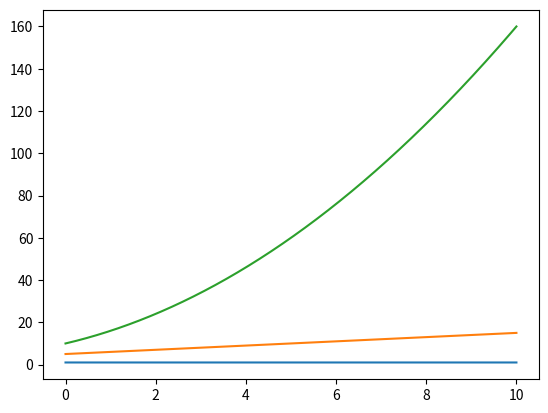

The matplotlib source for this figure:
import numpy as np
import matplotlib.pyplot as plt

def fun(F,m):
    t=[]
    x=[]
    v=[]
    a=[]
    delta_t = 10
    v_0=5
    x_0=10
    N=10000
    for i in range(0,N):
        t.append((delta_t/N)*i)
    for i in t:
        a.append(F/m)
        v.append(v_0+a[t.index(i)]*i)
        x.append(x_0+v[t.index(i)]*i)
    plt.plot(t,a)
    plt.show()
    plt.plot(t,v)
    plt.show()
    plt.plot(t,x)
    plt.show()

fun(10,10)
    